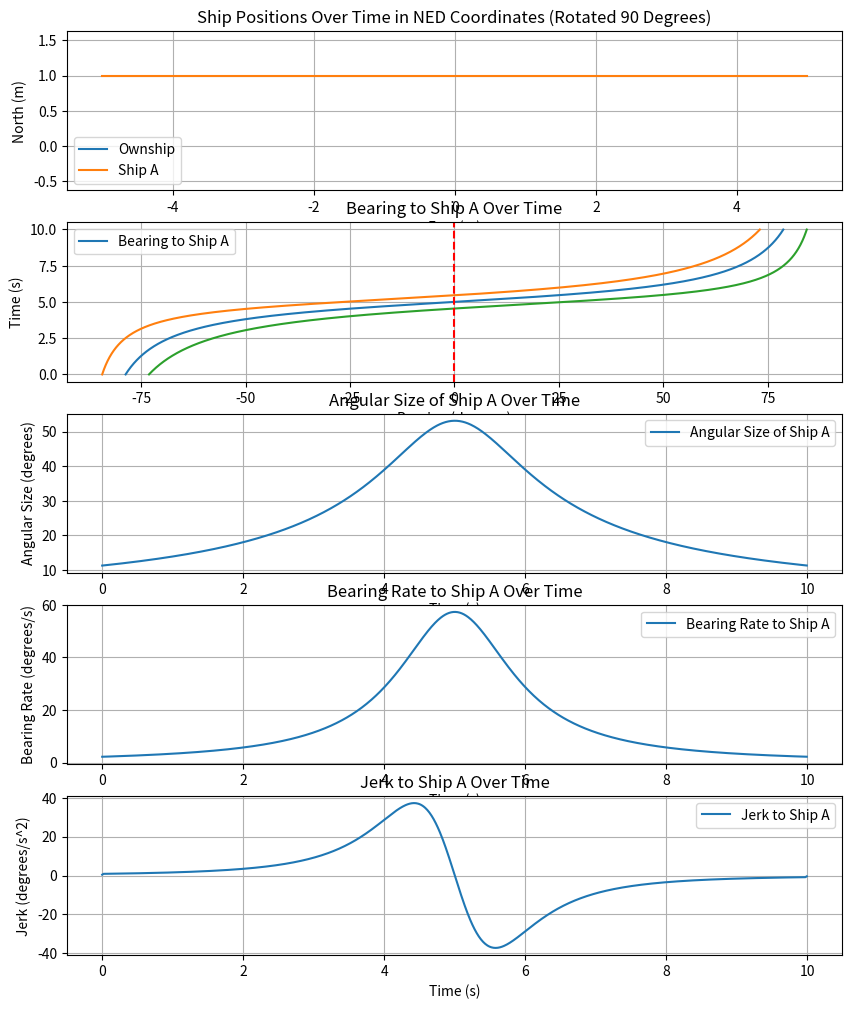

Python code for this plot:
import numpy as np
import matplotlib.pyplot as plt

class ShipStatus:
    def __init__(self, name, speed, acceleration, heading, Rate_of_Turn, position, size = 1.0):
        self.name = name
        self.speed = speed
        self.acceleration = acceleration
        self.heading = heading
        self.Rate_of_Turn = Rate_of_Turn
        self.position = np.array(position, dtype=float)
        self.size = size

    def update(self, delta_time=0.01):
        self.heading = self.heading + self.Rate_of_Turn * delta_time
        self.position += self.speed * delta_time * np.array([
            np.cos(np.radians(self.heading)),
            np.sin(np.radians(self.heading)),
            0])
        self.speed = self.speed + self.acceleration

    def get_status(self):
        return {
            "name": self.name,
            "speed": self.speed,
            "heading": self.heading,
            "current_position": self.position
        }

def get_distance_3d(point1, point2):
    return np.linalg.norm(np.array(point1) - np.array(point2))

def get_bearing(ship1, ship2):
    delta_pos = ship2.position - ship1.position
    theta = np.arctan2(delta_pos[1], delta_pos[0])
    angle_to_ship2 = np.degrees(theta)
    relative_bearing = (angle_to_ship2 - ship1.heading) % 360
    if(relative_bearing > 180):
        relative_bearing -= 360
    return relative_bearing

def get_Angular_diameter(ship1, ship2):
    distance = get_distance_3d(ship1.position, ship2.position)
    angular_diameter = 2 * np.arctan(ship2.size / (2 * distance))
    return np.degrees(angular_diameter)

# Example usage
#name, speed, acceleration, heading, Rate_of_Turn, position
# ownship = ShipStatus("Ownship", speed=5.0, acceleration=0, heading=0.0, Rate_of_Turn=-0.0, position=[-50, 0, 0])
# ship = ShipStatus("Ship A", speed=7.07, acceleration=0, heading=135.0, Rate_of_Turn=-0.0, position=[50, -50, 0])

ownship = ShipStatus("Ownship", speed=0.0, acceleration=0, heading=0.0, Rate_of_Turn=-0.0, position=[0, 0, 0])
ship = ShipStatus("Ship A", speed=1.0, acceleration=0, heading=90.0, Rate_of_Turn=-0.0, position=[1, -5, 0])

# Simulation parameters
time_steps = 1000
delta_time = 0.01

# Lists to store positions for plotting
ownship_positions = []
ship_positions = []
bearings = []
angular_sizes = []
# goal = ShipStatus("Ship A", speed=0.0, acceleration=0, heading=0.0, Rate_of_Turn=0.0, position=[0, 0, 0])
# bearings_to_goal = []


# Simulation loop
for _ in range(time_steps):

    # print(ship.get_status())
    # print(ownship.get_status())
    bearing = get_bearing(ownship, ship)
    bearings.append(bearing)
    angular_size = get_Angular_diameter(ownship, ship)
    angular_sizes.append(angular_size)
    # bearing_to_goal = get_bearing(ownship, goal)
    # bearings_to_goal.append(bearing_to_goal)
    # print("Bearing to Ship A:", bearing)
    ownship_positions.append(ownship.position.copy())
    ship_positions.append(ship.position.copy())
    ownship.update(delta_time)
    ship.update(delta_time)

# Convert positions to numpy arrays for easier plotting
ownship_positions = np.array(ownship_positions)
ship_positions = np.array(ship_positions)

plt.figure(figsize=(10, 12))
plt.subplot(5, 1, 1)

# Plotting
# plt.figure(figsize=(10, 6))
# plt.plot(ownship_positions[:, 0], ownship_positions[:, 1], label='Ownship')
# plt.plot(ship_positions[:, 0], ship_positions[:, 1], label='Ship A')
# plt.xlabel('North (m)')
# plt.ylabel('East (m)')
# plt.title('Ship Positions Over Time in NED Coordinates')
# plt.legend()
# plt.grid(True)
# plt.show()

# # Rotate the plot by 90 degrees
# plt.figure(figsize=(10, 6))
plt.plot(ownship_positions[:, 1], ownship_positions[:, 0], label='Ownship')
plt.plot(ship_positions[:, 1], ship_positions[:, 0], label='Ship A')
plt.xlabel('East (m)')
plt.ylabel('North (m)')
plt.title('Ship Positions Over Time in NED Coordinates (Rotated 90 Degrees)')
plt.legend()
plt.grid(True)
plt.axis('equal')  # Ensure the aspect ratio is equal


# Convert bearings to numpy array for easier plotting
bearings = np.array(bearings)
# print(len(bearings))
angular_sizes = np.array(angular_sizes)
# print(len(angular_sizes))
# print(angular_sizes)
# bearings = np.unwrap(bearings, period=360)  # Unwrap the bearings to remove jumps
# Plotting the bearing rate
plt.subplot(5, 1, 2)
plt.plot(bearings, np.arange(time_steps) * delta_time, label='Bearing to Ship A')
half_angular_sizes = angular_sizes / 2
plt.plot(bearings - half_angular_sizes, np.arange(time_steps) * delta_time)
plt.plot(bearings + half_angular_sizes, np.arange(time_steps) * delta_time)
plt.ylabel('Time (s)')
plt.xlabel('Bearing (degrees)')
plt.title('Bearing to Ship A Over Time')
plt.axvline(x=0, color='r', linestyle='--')  # Add a vertical line at x=0
# plt.axvline(x=180, color='b', linestyle='--')
# plt.axvline(x=-180, color='b', linestyle='--')
plt.legend()
plt.grid(True)
# # plt.gca().invert_yaxis()  # Invert the Y-axis

#ploting angular_sizes
plt.subplot(5, 1, 3)
plt.plot(np.arange(time_steps) * delta_time, angular_sizes, label='Angular Size of Ship A')
plt.xlabel('Time (s)')
plt.ylabel('Angular Size (degrees)')
plt.title('Angular Size of Ship A Over Time')
plt.legend()
plt.grid(True)

bearing_rate = np.gradient(bearings, delta_time)
# Plotting the bearing rate
plt.subplot(5, 1, 4)
plt.plot(np.arange(time_steps) * delta_time, bearing_rate, label='Bearing Rate to Ship A')
plt.xlabel('Time (s)')
plt.ylabel('Bearing Rate (degrees/s)')
plt.title('Bearing Rate to Ship A Over Time')
plt.legend()
plt.grid(True)


jerk = np.gradient(bearing_rate, delta_time)

plt.subplot(5, 1, 5)
plt.plot(np.arange(time_steps) * delta_time, jerk, label='Jerk to Ship A')
plt.xlabel('Time (s)')
plt.ylabel('Jerk (degrees/s^2)')
plt.title('Jerk to Ship A Over Time')
plt.legend()
plt.grid(True)

plt.show()


# plt.subplot(3, 1, 3)
# plt.plot(np.arange(time_steps) * delta_time, bearings_to_goal, label='Bearing to Goal')
# #plot bearing to goal error
# plt.xlabel('Time (s)')
# plt.ylabel('Bearing (degrees)')
# plt.title('Bearing to Goal Over Time')
# plt.legend()
# plt.grid(True)
# plt.show()
